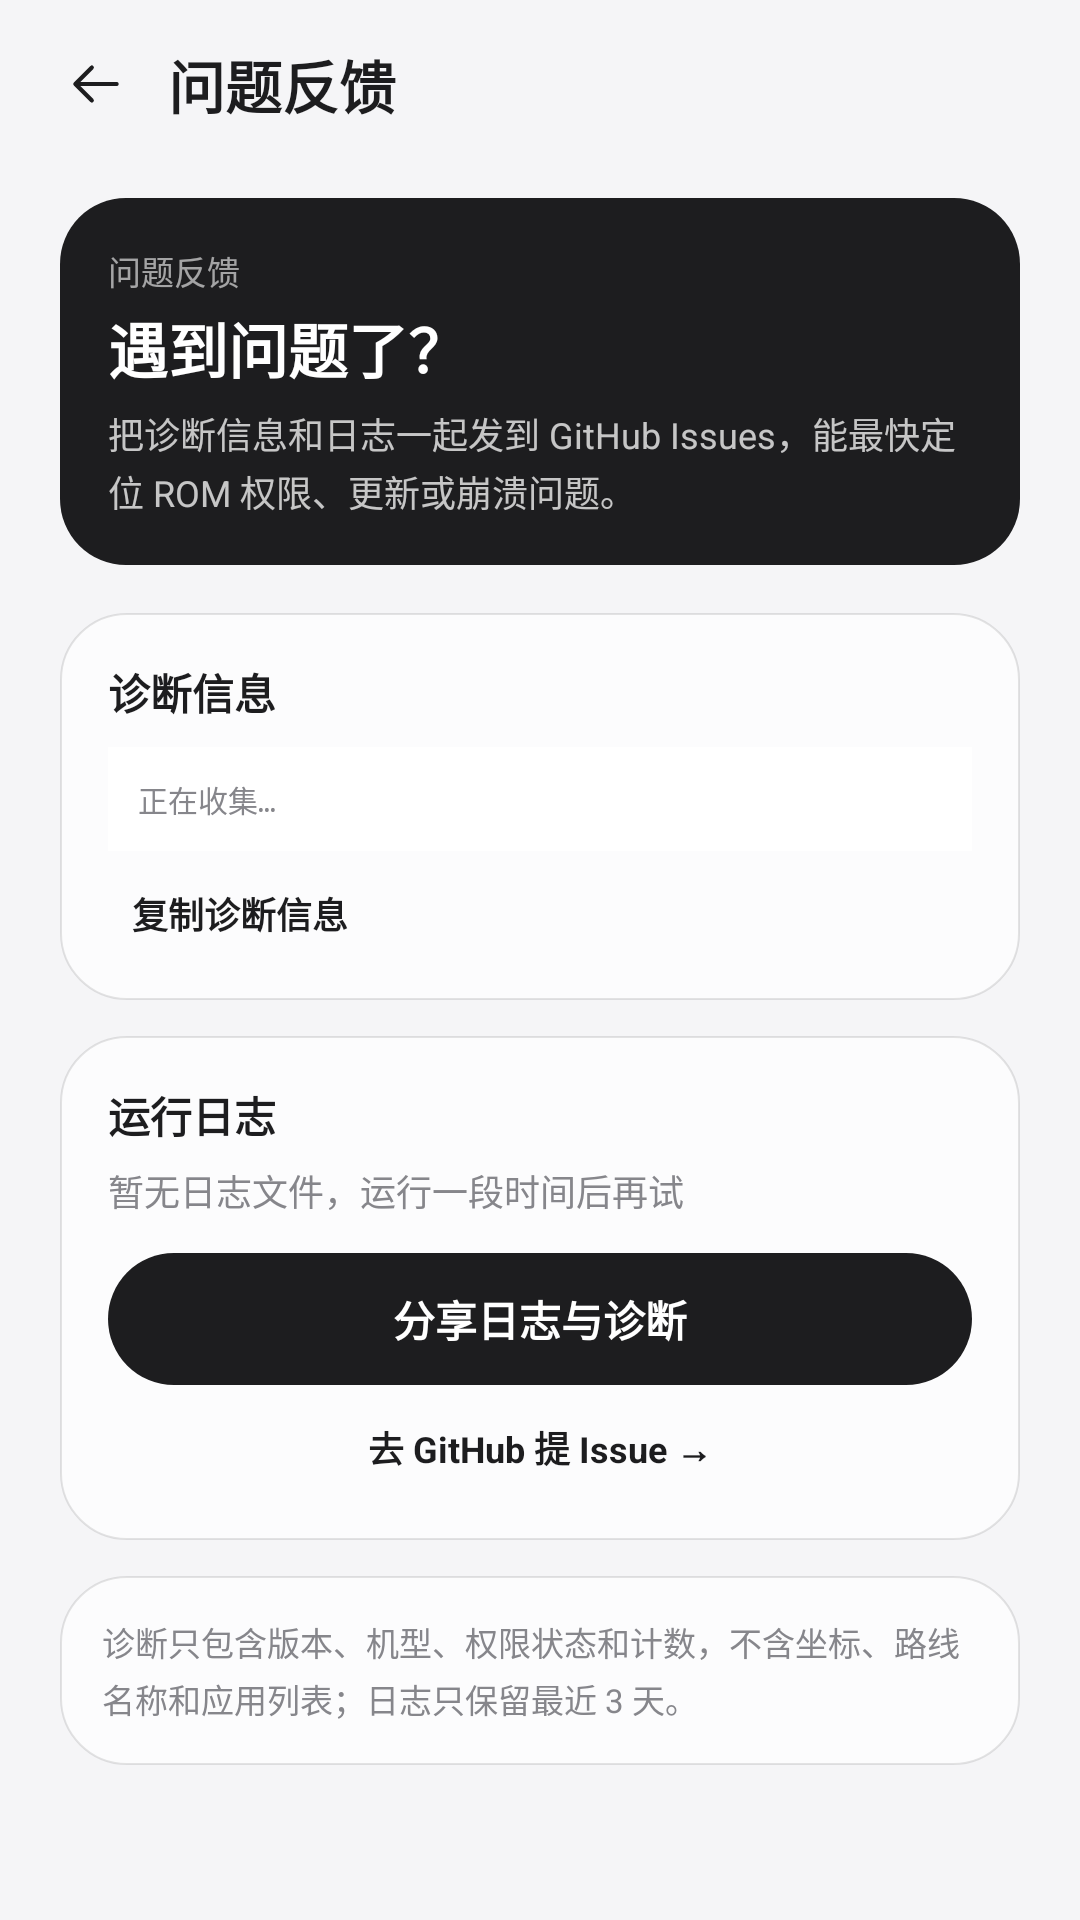

Write the Android layout XML for this screen, with the resource values it uses.
<!-- AndroidManifest.xml: activity theme Theme.PaceFlow.Light -->
<!-- res/layout/activity_feedback.xml -->
<?xml version="1.0" encoding="utf-8"?>
<FrameLayout xmlns:android="http://schemas.android.com/apk/res/android"
    xmlns:app="http://schemas.android.com/apk/res-auto"
    android:id="@+id/feedbackRoot"
    android:layout_width="match_parent"
    android:layout_height="match_parent"
    android:background="@color/pf_canvas">

    <LinearLayout
        android:layout_width="match_parent"
        android:layout_height="match_parent"
        android:orientation="vertical">

        <LinearLayout
            android:layout_width="match_parent"
            android:layout_height="wrap_content"
            android:gravity="center_vertical"
            android:orientation="horizontal"
            android:paddingStart="10dp"
            android:paddingTop="6dp"
            android:paddingEnd="20dp"
            android:paddingBottom="2dp">

            <ImageView
                android:id="@+id/btnFeedbackBack"
                android:layout_width="44dp"
                android:layout_height="44dp"
                android:background="?attr/selectableItemBackgroundBorderless"
                android:contentDescription="返回"
                android:padding="11dp"
                android:src="@drawable/ic_arrow_left_line"
                app:tint="@color/pf_text_primary" />

            <TextView
                android:layout_width="wrap_content"
                android:layout_height="wrap_content"
                android:layout_marginStart="2dp"
                android:text="@string/feedback_eyebrow"
                android:textColor="@color/pf_text_primary"
                android:textSize="19sp"
                android:textStyle="bold" />
        </LinearLayout>

        <ScrollView
            android:layout_width="match_parent"
            android:layout_height="0dp"
            android:layout_weight="1"
            android:fillViewport="true"
            android:scrollbars="vertical">

            <LinearLayout
                android:layout_width="match_parent"
                android:layout_height="wrap_content"
                android:orientation="vertical"
                android:paddingStart="20dp"
                android:paddingTop="6dp"
                android:paddingEnd="20dp"
                android:paddingBottom="32dp">

                <LinearLayout
                    android:layout_width="match_parent"
                    android:layout_height="wrap_content"
                    android:layout_marginTop="8dp"
                    android:background="@drawable/bg_guide_hero"
                    android:orientation="vertical"
                    android:padding="16dp">

                    <TextView
                        android:layout_width="match_parent"
                        android:layout_height="wrap_content"
                        android:alpha="0.6"
                        android:text="@string/feedback_eyebrow"
                        android:textColor="@color/pf_on_primary"
                        android:textSize="11sp" />

                    <TextView
                        android:layout_width="match_parent"
                        android:layout_height="wrap_content"
                        android:layout_marginTop="3dp"
                        android:text="@string/feedback_title"
                        android:textColor="@color/pf_on_primary"
                        android:textSize="20sp"
                        android:textStyle="bold" />

                    <TextView
                        android:layout_width="match_parent"
                        android:layout_height="wrap_content"
                        android:layout_marginTop="5dp"
                        android:alpha="0.75"
                        android:lineSpacingExtra="2dp"
                        android:text="@string/feedback_intro"
                        android:textColor="@color/pf_on_primary"
                        android:textSize="12sp" />
                </LinearLayout>

                <LinearLayout
                    android:layout_width="match_parent"
                    android:layout_height="wrap_content"
                    android:layout_marginTop="16dp"
                    android:background="@drawable/bg_capsule"
                    android:orientation="vertical"
                    android:padding="16dp">

                    <TextView
                        android:layout_width="match_parent"
                        android:layout_height="wrap_content"
                        android:text="@string/feedback_diag_title"
                        android:textColor="@color/pf_text_primary"
                        android:textSize="14sp"
                        android:textStyle="bold" />

                    <TextView
                        android:id="@+id/feedbackDiagPreview"
                        android:layout_width="match_parent"
                        android:layout_height="wrap_content"
                        android:layout_marginTop="8dp"
                        android:background="@color/pf_card_solid"
                        android:fontFamily="monospace"
                        android:lineSpacingExtra="2dp"
                        android:padding="10dp"
                        android:text="@string/feedback_diag_loading"
                        android:textColor="@color/pf_text_secondary"
                        android:textIsSelectable="true"
                        android:textSize="10sp" />

                    <TextView
                        android:id="@+id/btnFeedbackCopy"
                        android:layout_width="wrap_content"
                        android:layout_height="wrap_content"
                        android:layout_marginTop="8dp"
                        android:background="?attr/selectableItemBackgroundBorderless"
                        android:paddingStart="8dp"
                        android:paddingTop="4dp"
                        android:paddingEnd="8dp"
                        android:paddingBottom="4dp"
                        android:text="@string/feedback_copy"
                        android:textColor="@color/pf_text_primary"
                        android:textSize="12sp"
                        android:textStyle="bold" />
                </LinearLayout>

                <LinearLayout
                    android:layout_width="match_parent"
                    android:layout_height="wrap_content"
                    android:layout_marginTop="12dp"
                    android:background="@drawable/bg_capsule"
                    android:orientation="vertical"
                    android:padding="16dp">

                    <TextView
                        android:layout_width="match_parent"
                        android:layout_height="wrap_content"
                        android:text="@string/feedback_log_title"
                        android:textColor="@color/pf_text_primary"
                        android:textSize="14sp"
                        android:textStyle="bold" />

                    <TextView
                        android:id="@+id/feedbackLogInfo"
                        android:layout_width="match_parent"
                        android:layout_height="wrap_content"
                        android:layout_marginTop="6dp"
                        android:lineSpacingExtra="2dp"
                        android:text="@string/feedback_log_missing"
                        android:textColor="@color/pf_text_secondary"
                        android:textSize="12sp" />

                    <TextView
                        android:id="@+id/btnFeedbackShare"
                        android:layout_width="match_parent"
                        android:layout_height="44dp"
                        android:layout_marginTop="12dp"
                        android:background="@drawable/bg_guide_hero"
                        android:gravity="center"
                        android:text="@string/feedback_share"
                        android:textColor="@color/pf_on_primary"
                        android:textSize="14sp"
                        android:textStyle="bold" />

                    <TextView
                        android:id="@+id/btnFeedbackIssue"
                        android:layout_width="match_parent"
                        android:layout_height="wrap_content"
                        android:layout_marginTop="6dp"
                        android:background="?attr/selectableItemBackgroundBorderless"
                        android:gravity="center"
                        android:paddingTop="6dp"
                        android:paddingBottom="6dp"
                        android:text="@string/feedback_issue"
                        android:textColor="@color/pf_text_primary"
                        android:textSize="12sp"
                        android:textStyle="bold" />
                </LinearLayout>

                <LinearLayout
                    android:layout_width="match_parent"
                    android:layout_height="wrap_content"
                    android:layout_marginTop="12dp"
                    android:background="@drawable/bg_capsule"
                    android:orientation="vertical"
                    android:padding="14dp">

                    <TextView
                        android:layout_width="match_parent"
                        android:layout_height="wrap_content"
                        android:lineSpacingExtra="3dp"
                        android:text="@string/feedback_privacy"
                        android:textColor="@color/pf_text_secondary"
                        android:textSize="11sp" />
                </LinearLayout>
            </LinearLayout>
        </ScrollView>
    </LinearLayout>
</FrameLayout>
<!-- resources referenced by this layout -->
<resources>
  <color name="pf_canvas">#F5F5F7</color>
  <color name="pf_card_solid">#FAFFFFFF</color>
  <color name="pf_on_primary">#FFFFFF</color>
  <color name="pf_text_primary">#1D1D1F</color>
  <color name="pf_text_secondary">#86868B</color>
  <!-- drawable bg_capsule (drawable) -->
  <?xml version="1.0" encoding="utf-8"?>
  <shape xmlns:android="http://schemas.android.com/apk/res/android"
      android:shape="rectangle">
      <solid android:color="@color/pf_capsule_surface" />
      <stroke
          android:width="0.5dp"
          android:color="@color/pf_panel_stroke" />
      <corners android:radius="22dp" />
  </shape>
  <!-- drawable bg_guide_hero (drawable) -->
  <?xml version="1.0" encoding="utf-8"?>
  <shape xmlns:android="http://schemas.android.com/apk/res/android"
      android:shape="rectangle">
      <solid android:color="@color/pf_volt" />
      <corners android:radius="22dp" />
  </shape>
  <!-- drawable ic_arrow_left_line (drawable) -->
  <vector xmlns:android="http://schemas.android.com/apk/res/android"
      android:width="24dp"
      android:height="24dp"
      android:viewportWidth="24"
      android:viewportHeight="24">
      <path
          android:fillColor="@android:color/transparent"
          android:strokeColor="#FF000000"
          android:strokeWidth="1.5"
          android:strokeLineCap="round"
          android:strokeLineJoin="round"
          android:pathData="M19.5,12H4.5M10.5,6L4.5,12L10.5,18" />
  </vector>
  <string name="feedback_copy">复制诊断信息</string>
  <string name="feedback_diag_loading">正在收集…</string>
  <string name="feedback_diag_title">诊断信息</string>
  <string name="feedback_eyebrow">问题反馈</string>
  <string name="feedback_intro">把诊断信息和日志一起发到 GitHub Issues，能最快定位 ROM 权限、更新或崩溃问题。</string>
  <string name="feedback_issue">去 GitHub 提 Issue →</string>
  <string name="feedback_log_missing">暂无日志文件，运行一段时间后再试</string>
  <string name="feedback_log_title">运行日志</string>
  <string name="feedback_privacy">诊断只包含版本、机型、权限状态和计数，不含坐标、路线名称和应用列表；日志只保留最近 3 天。</string>
  <string name="feedback_share">分享日志与诊断</string>
  <string name="feedback_title">遇到问题了？</string>
  <color name="pf_capsule_surface">#B8FFFFFF</color>
  <color name="pf_panel_stroke">#1A000000</color>
  <color name="pf_volt">#1D1D1F</color>
  <color name="pf_light_accent">#1D1D1F</color>
  <color name="pf_light_canvas">#F5F5F7</color>
  <color name="pf_light_text_primary">#1D1D1F</color>
  <color name="pf_light_text_secondary">#86868B</color>
  <!-- drawable bg_dialog_panel (drawable) -->
  <?xml version="1.0" encoding="utf-8"?>
  <shape xmlns:android="http://schemas.android.com/apk/res/android"
      android:shape="rectangle">
      <solid android:color="@color/dr_dialog_core" />
      <stroke
          android:width="0.5dp"
          android:color="@color/dr_dialog_stroke" />
      <corners android:radius="28dp" />
  </shape>
  <style name="Widget.App.DialogButton.Positive" parent="Widget.App.DialogButton">
          <item name="android:textColor">@color/pf_volt</item>
          <item name="android:textStyle">bold</item>
      </style>
  <style name="Widget.App.DialogButton" parent="Widget.AppCompat.Button.Borderless">
          <item name="android:textColor">@color/pf_text_secondary</item>
          <item name="android:textAllCaps">false</item>
          <item name="android:textSize">14sp</item>
      </style>
  <color name="dr_dialog_core">#F5F8FAFC</color>
  <color name="dr_dialog_stroke">#14000000</color>
</resources>
